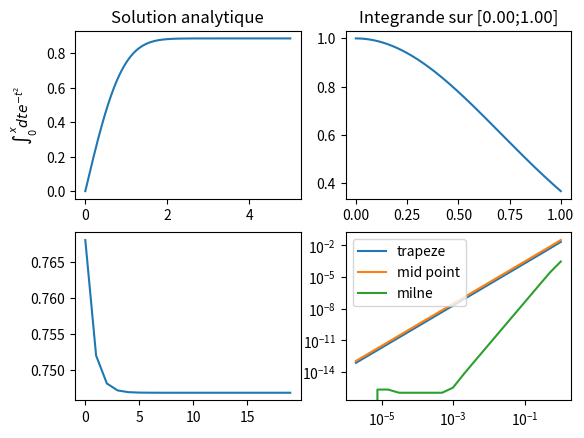

This figure's Python source:
#!/usr/bin/env python3
# -*- coding: utf-8 -*-

# File : integrales.py
# Created by Anthony Giraudo the 03/12/2019

"""FIXME: INCOMPLET
"""

# Modules

import numpy as np
import matplotlib.pyplot as plt
from scipy.special import erf


# Functions

def f1(t):
    return np.exp(-t**2)

"""
def get_tn_yn(f, tmin, tmax, n):
    tn = np.linspace(tmin, tmax, 2**n)
    dt = tn[1] - tn[0]
    yn = f(tn)
    return tn, yn, dt
"""

def trapeze(tn, f):
    dt = tn[1:] - tn[:-1]
    x1, x2 = tn[:-1] + dt/3, tn[:-1] + 2*dt/3
    return np.sum(dt/2 * (f(x1) + f(x2)))


def milne(tn, f):
    dt = (tn[1:] - tn[:-1])
    x1, x2, x3 = tn[:-1] + dt/4, tn[:-1] + 2*dt/4, tn[:-1] + 3*dt/4
    return np.sum(dt/3 * (2*f(x1) - f(x2) + 2*f(x3)))


def mid_point(tn, f):
    dt = tn[1:] - tn[:-1]
    x = tn[:-1] + dt / 2
    return np.sum(dt*f(x))


# Main
if __name__ == "__main__":
    tmin, tmax = 0, 1
    nmax = 20

    plt.subplot(221)
    x1 = np.linspace(0, 5, 10000)
    y1 = np.sqrt(np.pi)/2 * erf(x1)
    plt.plot(x1, y1)
    plt.title("Solution analytique")
    plt.xlabel("x")
    plt.ylabel("$\int_0^xdte^{-t^2}$")  # TODO: pas beau latex

    plt.subplot(222)
    x2 = np.linspace(tmin, tmax, 10000)
    y2 = f1(x2)
    plt.plot(x2, y2)
    plt.title("Integrande sur [{:.2f};{:.2f}]".format(tmin, tmax))

    plt.subplot(223)
    list_n = np.arange(nmax)
    list_resn_trap = []
    list_resn_mid = []
    list_resn_milne = []
    list_dtn = []
    for n in range(nmax):
        tn = np.linspace(tmin, tmax, 2**n+1)
        list_dtn += [tn[1] - tn[0]]
        list_resn_trap += [trapeze(tn, f1)]
        list_resn_milne += [milne(tn, f1)]
        list_resn_mid += [mid_point(tn, f1)]
    plt.plot(list_n, list_resn_trap)

    plt.subplot(224)
    list_resn_trap = np.array(list_resn_trap)
    list_resn_mid = np.array(list_resn_mid)
    list_resn_milne = np.array(list_resn_milne)
    list_errn_trap = abs(np.sqrt(np.pi) / 2 * erf(1) - list_resn_trap)
    list_errn_mid = abs(np.sqrt(np.pi) / 2 * erf(1) - list_resn_mid)
    list_errn_milne = abs(np.sqrt(np.pi) / 2 * erf(1) - list_resn_milne)

    plt.plot(list_dtn, list_errn_trap, label="trapeze")
    plt.plot(list_dtn, list_errn_mid, label="mid point")
    plt.plot(list_dtn, list_errn_milne, label="milne")
    plt.legend()

    plt.loglog()

    plt.show()
